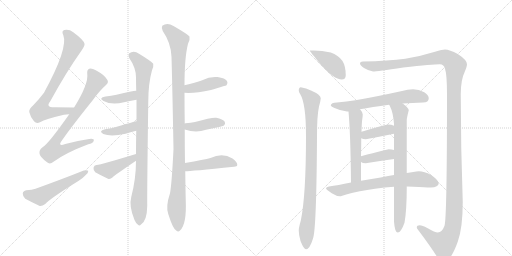
t = 0.00 s
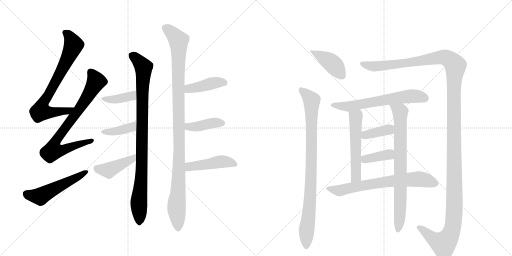
t = 3.08 s
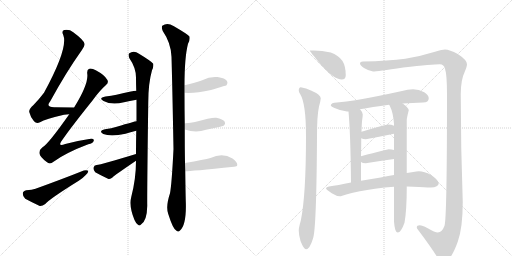
t = 6.15 s
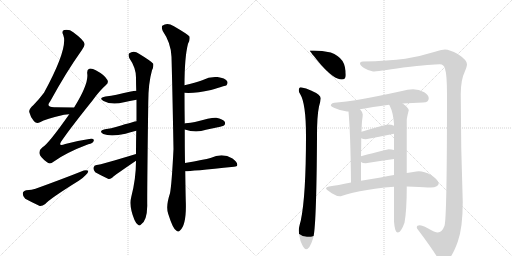
t = 9.23 s
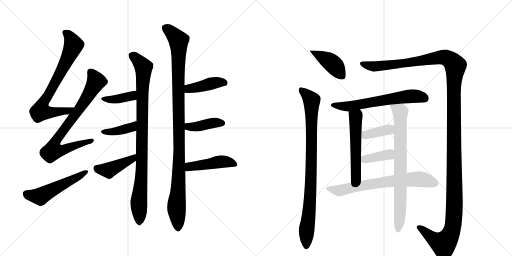
t = 12.31 s
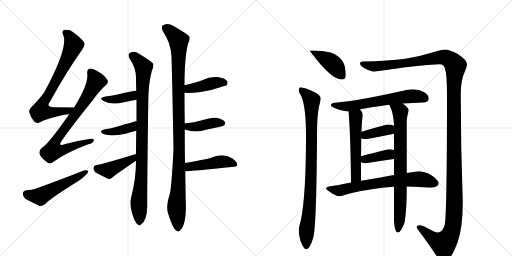
t = 15.39 s

The animated SVG that drew these frames (rendered in a browser with its animation timeline set to each time). Animation: 20 CSS @keyframes rules; one cycle of 15.39 s.

<svg version="1.1" viewBox="0 0 2048 1024" xmlns="http://www.w3.org/2000/svg">
  <g stroke="lightgray" stroke-dasharray="1,1" stroke-width="1" transform="scale(4, 4)">
    <line x1="0" y1="0" x2="256" y2="256"></line>
    <line x1="256" y1="0" x2="0" y2="256"></line>
    <line x1="128" y1="0" x2="128" y2="256"></line>
    <line x1="0" y1="128" x2="256" y2="128"></line>
    <line x1="256" y1="0" x2="512" y2="256"></line>
    <line x1="512" y1="0" x2="256" y2="256"></line>
    <line x1="384" y1="0" x2="384" y2="256"></line>
    <line x1="256" y1="128" x2="512" y2="128"></line>
  </g>
<g transform="scale(1, -1) translate(0, -850)">
   <style type="text/css">
    @keyframes keyframes0 {
      from {
       stroke: black;
       stroke-dashoffset: 744;
       stroke-width: 128;
       }
       71% {
       animation-timing-function: step-end;
       stroke: black;
       stroke-dashoffset: 0;
       stroke-width: 128;
       }
       to {
       stroke: black;
       stroke-width: 1024;
       }
       }
       #make-me-a-hanzi-animation-0 {
         animation: keyframes0 0.855469s both;
         animation-delay: 0.000000s;
         animation-timing-function: linear;
       }
    @keyframes keyframes1 {
      from {
       stroke: black;
       stroke-dashoffset: 789;
       stroke-width: 128;
       }
       72% {
       animation-timing-function: step-end;
       stroke: black;
       stroke-dashoffset: 0;
       stroke-width: 128;
       }
       to {
       stroke: black;
       stroke-width: 1024;
       }
       }
       #make-me-a-hanzi-animation-1 {
         animation: keyframes1 0.892090s both;
         animation-delay: 0.855469s;
         animation-timing-function: linear;
       }
    @keyframes keyframes2 {
      from {
       stroke: black;
       stroke-dashoffset: 523;
       stroke-width: 128;
       }
       63% {
       animation-timing-function: step-end;
       stroke: black;
       stroke-dashoffset: 0;
       stroke-width: 128;
       }
       to {
       stroke: black;
       stroke-width: 1024;
       }
       }
       #make-me-a-hanzi-animation-2 {
         animation: keyframes2 0.675618s both;
         animation-delay: 1.747559s;
         animation-timing-function: linear;
       }
    @keyframes keyframes3 {
      from {
       stroke: black;
       stroke-dashoffset: 941;
       stroke-width: 128;
       }
       75% {
       animation-timing-function: step-end;
       stroke: black;
       stroke-dashoffset: 0;
       stroke-width: 128;
       }
       to {
       stroke: black;
       stroke-width: 1024;
       }
       }
       #make-me-a-hanzi-animation-3 {
         animation: keyframes3 1.015788s both;
         animation-delay: 2.423177s;
         animation-timing-function: linear;
       }
    @keyframes keyframes4 {
      from {
       stroke: black;
       stroke-dashoffset: 391;
       stroke-width: 128;
       }
       56% {
       animation-timing-function: step-end;
       stroke: black;
       stroke-dashoffset: 0;
       stroke-width: 128;
       }
       to {
       stroke: black;
       stroke-width: 1024;
       }
       }
       #make-me-a-hanzi-animation-4 {
         animation: keyframes4 0.568197s both;
         animation-delay: 3.438965s;
         animation-timing-function: linear;
       }
    @keyframes keyframes5 {
      from {
       stroke: black;
       stroke-dashoffset: 395;
       stroke-width: 128;
       }
       56% {
       animation-timing-function: step-end;
       stroke: black;
       stroke-dashoffset: 0;
       stroke-width: 128;
       }
       to {
       stroke: black;
       stroke-width: 1024;
       }
       }
       #make-me-a-hanzi-animation-5 {
         animation: keyframes5 0.571452s both;
         animation-delay: 4.007161s;
         animation-timing-function: linear;
       }
    @keyframes keyframes6 {
      from {
       stroke: black;
       stroke-dashoffset: 425;
       stroke-width: 128;
       }
       58% {
       animation-timing-function: step-end;
       stroke: black;
       stroke-dashoffset: 0;
       stroke-width: 128;
       }
       to {
       stroke: black;
       stroke-width: 1024;
       }
       }
       #make-me-a-hanzi-animation-6 {
         animation: keyframes6 0.595866s both;
         animation-delay: 4.578613s;
         animation-timing-function: linear;
       }
    @keyframes keyframes7 {
      from {
       stroke: black;
       stroke-dashoffset: 1079;
       stroke-width: 128;
       }
       78% {
       animation-timing-function: step-end;
       stroke: black;
       stroke-dashoffset: 0;
       stroke-width: 128;
       }
       to {
       stroke: black;
       stroke-width: 1024;
       }
       }
       #make-me-a-hanzi-animation-7 {
         animation: keyframes7 1.128092s both;
         animation-delay: 5.174479s;
         animation-timing-function: linear;
       }
    @keyframes keyframes8 {
      from {
       stroke: black;
       stroke-dashoffset: 419;
       stroke-width: 128;
       }
       58% {
       animation-timing-function: step-end;
       stroke: black;
       stroke-dashoffset: 0;
       stroke-width: 128;
       }
       to {
       stroke: black;
       stroke-width: 1024;
       }
       }
       #make-me-a-hanzi-animation-8 {
         animation: keyframes8 0.590983s both;
         animation-delay: 6.302572s;
         animation-timing-function: linear;
       }
    @keyframes keyframes9 {
      from {
       stroke: black;
       stroke-dashoffset: 405;
       stroke-width: 128;
       }
       57% {
       animation-timing-function: step-end;
       stroke: black;
       stroke-dashoffset: 0;
       stroke-width: 128;
       }
       to {
       stroke: black;
       stroke-width: 1024;
       }
       }
       #make-me-a-hanzi-animation-9 {
         animation: keyframes9 0.579590s both;
         animation-delay: 6.893555s;
         animation-timing-function: linear;
       }
    @keyframes keyframes10 {
      from {
       stroke: black;
       stroke-dashoffset: 460;
       stroke-width: 128;
       }
       60% {
       animation-timing-function: step-end;
       stroke: black;
       stroke-dashoffset: 0;
       stroke-width: 128;
       }
       to {
       stroke: black;
       stroke-width: 1024;
       }
       }
       #make-me-a-hanzi-animation-10 {
         animation: keyframes10 0.624349s both;
         animation-delay: 7.473145s;
         animation-timing-function: linear;
       }
    @keyframes keyframes11 {
      from {
       stroke: black;
       stroke-dashoffset: 415;
       stroke-width: 128;
       }
       57% {
       animation-timing-function: step-end;
       stroke: black;
       stroke-dashoffset: 0;
       stroke-width: 128;
       }
       to {
       stroke: black;
       stroke-width: 1024;
       }
       }
       #make-me-a-hanzi-animation-11 {
         animation: keyframes11 0.587728s both;
         animation-delay: 8.097493s;
         animation-timing-function: linear;
       }
    @keyframes keyframes12 {
      from {
       stroke: black;
       stroke-dashoffset: 899;
       stroke-width: 128;
       }
       75% {
       animation-timing-function: step-end;
       stroke: black;
       stroke-dashoffset: 0;
       stroke-width: 128;
       }
       to {
       stroke: black;
       stroke-width: 1024;
       }
       }
       #make-me-a-hanzi-animation-12 {
         animation: keyframes12 0.981608s both;
         animation-delay: 8.685221s;
         animation-timing-function: linear;
       }
    @keyframes keyframes13 {
      from {
       stroke: black;
       stroke-dashoffset: 1486;
       stroke-width: 128;
       }
       83% {
       animation-timing-function: step-end;
       stroke: black;
       stroke-dashoffset: 0;
       stroke-width: 128;
       }
       to {
       stroke: black;
       stroke-width: 1024;
       }
       }
       #make-me-a-hanzi-animation-13 {
         animation: keyframes13 1.459310s both;
         animation-delay: 9.666829s;
         animation-timing-function: linear;
       }
    @keyframes keyframes14 {
      from {
       stroke: black;
       stroke-dashoffset: 627;
       stroke-width: 128;
       }
       67% {
       animation-timing-function: step-end;
       stroke: black;
       stroke-dashoffset: 0;
       stroke-width: 128;
       }
       to {
       stroke: black;
       stroke-width: 1024;
       }
       }
       #make-me-a-hanzi-animation-14 {
         animation: keyframes14 0.760254s both;
         animation-delay: 11.126139s;
         animation-timing-function: linear;
       }
    @keyframes keyframes15 {
      from {
       stroke: black;
       stroke-dashoffset: 541;
       stroke-width: 128;
       }
       64% {
       animation-timing-function: step-end;
       stroke: black;
       stroke-dashoffset: 0;
       stroke-width: 128;
       }
       to {
       stroke: black;
       stroke-width: 1024;
       }
       }
       #make-me-a-hanzi-animation-15 {
         animation: keyframes15 0.690267s both;
         animation-delay: 11.886393s;
         animation-timing-function: linear;
       }
    @keyframes keyframes16 {
      from {
       stroke: black;
       stroke-dashoffset: 768;
       stroke-width: 128;
       }
       71% {
       animation-timing-function: step-end;
       stroke: black;
       stroke-dashoffset: 0;
       stroke-width: 128;
       }
       to {
       stroke: black;
       stroke-width: 1024;
       }
       }
       #make-me-a-hanzi-animation-16 {
         animation: keyframes16 0.875000s both;
         animation-delay: 12.576660s;
         animation-timing-function: linear;
       }
    @keyframes keyframes17 {
      from {
       stroke: black;
       stroke-dashoffset: 380;
       stroke-width: 128;
       }
       55% {
       animation-timing-function: step-end;
       stroke: black;
       stroke-dashoffset: 0;
       stroke-width: 128;
       }
       to {
       stroke: black;
       stroke-width: 1024;
       }
       }
       #make-me-a-hanzi-animation-17 {
         animation: keyframes17 0.559245s both;
         animation-delay: 13.451660s;
         animation-timing-function: linear;
       }
    @keyframes keyframes18 {
      from {
       stroke: black;
       stroke-dashoffset: 381;
       stroke-width: 128;
       }
       55% {
       animation-timing-function: step-end;
       stroke: black;
       stroke-dashoffset: 0;
       stroke-width: 128;
       }
       to {
       stroke: black;
       stroke-width: 1024;
       }
       }
       #make-me-a-hanzi-animation-18 {
         animation: keyframes18 0.560059s both;
         animation-delay: 14.010905s;
         animation-timing-function: linear;
       }
    @keyframes keyframes19 {
      from {
       stroke: black;
       stroke-dashoffset: 693;
       stroke-width: 128;
       }
       69% {
       animation-timing-function: step-end;
       stroke: black;
       stroke-dashoffset: 0;
       stroke-width: 128;
       }
       to {
       stroke: black;
       stroke-width: 1024;
       }
       }
       #make-me-a-hanzi-animation-19 {
         animation: keyframes19 0.813965s both;
         animation-delay: 14.570964s;
         animation-timing-function: linear;
       }
</style>
<path d="M 297 420 Q 254 421 220 421 Q 180 420 201 445 Q 265 562 327 649 Q 340 668 338 675 Q 335 690 293 721 Q 277 734 257 730 Q 245 726 253 710 Q 274 659 176 479 Q 158 455 134 430 Q 115 414 117 402 Q 121 383 136 365 Q 146 353 160 361 Q 182 374 256 391 Q 266 392 277 393 C 307 396 327 419 297 420 Z" fill="lightgray"></path> 
<path d="M 277 393 Q 192 272 169 260 Q 156 250 158 236 Q 159 223 187 202 Q 199 190 214 203 Q 263 239 353 273 Q 372 277 375 287 Q 378 297 357 294 Q 314 288 261 274 Q 227 262 249 290 Q 285 342 370 448 Q 398 487 424 510 Q 436 520 429 531 Q 419 550 383 569 Q 367 578 357 575 Q 347 571 349 555 Q 355 515 297 421 Q 296 421 297 420 L 277 393 Z" fill="lightgray"></path> 
<path d="M 105 89 Q 92 86 91 76 Q 91 63 101 55 Q 125 42 159 26 Q 169 25 181 34 Q 199 55 315 127 Q 331 137 342 149 Q 354 158 353 167 Q 347 171 335 168 Q 250 134 142 95 Q 129 91 105 89 Z" fill="lightgray"></path> 
<path d="M 544 207 Q 544 135 525 62 Q 515 26 538 -30 Q 545 -46 552 -49 Q 558 -55 564 -48 Q 588 -33 589 27 Q 588 67 593 440 Q 593 516 608 569 Q 615 582 613 595 Q 607 604 556 635 Q 535 651 516 636 Q 512 632 517 618 Q 544 579 544 540 Q 544 515 545 487 L 546 451 Q 546 409 546 365 L 545 327 Q 544 282 544 234 L 544 207 Z" fill="lightgray"></path> 
<path d="M 545 487 Q 536 488 466 471 Q 445 467 422 464 Q 392 458 414 446 Q 447 428 496 441 Q 518 447 546 451 C 576 455 575 488 545 487 Z" fill="lightgray"></path> 
<path d="M 546 365 Q 540 365 467 343 Q 446 337 420 333 Q 392 326 413 314 Q 443 302 502 315 Q 521 321 545 327 C 574 334 576 370 546 365 Z" fill="lightgray"></path> 
<path d="M 544 234 Q 406 192 386 190 Q 376 189 374 179 Q 373 169 381 161 Q 402 149 432 135 Q 441 132 451 141 Q 457 148 544 207 C 569 224 573 243 544 234 Z" fill="lightgray"></path> 
<path d="M 740 198 Q 739 256 739 332 L 739 356 Q 738 414 738 479 L 738 509 Q 738 620 752 675 Q 761 690 758 704 Q 751 713 694 746 Q 669 762 649 747 Q 645 741 651 726 Q 684 678 686 623 Q 689 521 694 254 Q 687 113 680 77 Q 662 23 673 -6 Q 692 -67 706 -73 Q 713 -80 720 -72 Q 747 -48 743 48 Q 742 88 741 165 L 740 198 Z" fill="lightgray"></path> 
<path d="M 738 479 Q 780 476 844 490 Q 904 508 906 509 Q 913 518 908 526 Q 901 538 870 542 Q 839 545 809 529 Q 782 520 738 509 C 709 502 708 481 738 479 Z" fill="lightgray"></path> 
<path d="M 739 332 Q 784 317 824 331 Q 852 337 881 343 Q 894 346 896 348 Q 903 355 899 363 Q 892 373 865 379 Q 850 382 780 362 Q 764 358 742 357 Q 739 357 739 356 C 710 350 710 341 739 332 Z" fill="lightgray"></path> 
<path d="M 741 165 Q 762 165 936 183 Q 949 184 949 190 Q 950 202 930 216 Q 890 240 842 218 Q 818 212 740 198 C 710 193 711 164 741 165 Z" fill="lightgray"></path> 
<path d="M 1255 648 L 1239 648 Q 1239 645 1283 592 Q 1336 532 1367 532 Q 1383 532 1383 549 Q 1383 585 1370 606 Q 1353 630 1323 640 Q 1288 648 1255 648 Z" fill="lightgray"></path> 
<path d="M 1203 501 Q 1195 500 1195 488 Q 1195 481 1201 473 Q 1224 436 1224 306 Q 1224 66 1203 -33 Q 1195 -61 1195 -72 Q 1195 -90 1202 -114 Q 1215 -147 1224 -147 Q 1239 -147 1252 -104 Q 1266 -66 1268 306 Q 1268 387 1276 424 Q 1282 444 1283 457 Q 1283 471 1244 488 Q 1225 498 1203 501 Z" fill="lightgray"></path> 
<path d="M 1780 652 Q 1770 652 1740 643 Q 1679 624 1621 615 Q 1555 606 1451 604 Q 1440 603 1440 597 Q 1440 588 1456 578 Q 1476 566 1492 564 Q 1507 564 1613 580 Q 1732 593 1759 593 Q 1776 593 1780 575 Q 1788 551 1788 473 Q 1788 -23 1778 -53 Q 1768 -80 1751 -80 Q 1741 -80 1709 -62 Q 1689 -51 1679 -51 Q 1667 -51 1667 -59 Q 1667 -63 1672 -69 Q 1726 -141 1750 -180 Q 1763 -200 1772 -200 Q 1801 -200 1831 -117 Q 1851 -61 1851 43 Q 1843 262 1843 473 Q 1843 531 1859 563 Q 1868 584 1868 593 Q 1868 610 1831 634 Q 1798 652 1780 652 Z" fill="lightgray"></path> 
<path d="M 1652 493 Q 1630 493 1608 486 Q 1499 462 1422 449 Q 1386 443 1348 440 Q 1324 440 1323 428 Q 1325 424 1338 418 Q 1364 406 1388 404 L 1394 404 L 1440 413 Q 1487 422 1556 431 L 1611 436 Q 1649 439 1692 440 Q 1715 440 1715 457 Q 1715 470 1697 481 Q 1676 493 1652 493 Z" fill="lightgray"></path> 
<path d="M 1394 404 Q 1402 319 1404 120 C 1404 90 1444 97 1444 127 L 1444 202 L 1444 225 Q 1445 266 1445 297 L 1446 323 Q 1447 353 1448 365 Q 1451 385 1451 392 Q 1451 401 1440 413 C 1421 436 1391 434 1394 404 Z" fill="lightgray"></path> 
<path d="M 1576 103 L 1576 -36 Q 1579 -80 1591 -80 Q 1604 -80 1618 -41 Q 1627 8 1627 99 L 1627 104 L 1627 158 L 1627 369 Q 1627 378 1635 409 Q 1635 418 1611 436 C 1588 455 1542 458 1556 431 Q 1558 430 1559 427 Q 1573 399 1576 354 L 1576 347 L 1576 315 L 1576 250 L 1576 214 L 1576 150 L 1576 103 Z" fill="lightgray"></path> 
<path d="M 1445 297 Q 1452 293 1463 293 Q 1518 303 1576 315 C 1605 321 1604 335 1576 347 Q 1566 352 1551 352 Q 1546 352 1446 323 C 1417 315 1418 309 1445 297 Z" fill="lightgray"></path> 
<path d="M 1444 202 Q 1450 197 1463 197 Q 1518 206 1576 214 C 1606 218 1605 242 1576 250 Q 1567 253 1555 253 Q 1550 253 1444 225 C 1417 218 1418 218 1444 202 Z" fill="lightgray"></path> 
<path d="M 1404 120 Q 1350 109 1316 104 Q 1304 102 1304 96 Q 1305 92 1327 77 Q 1346 65 1360 65 Q 1365 65 1385 72 Q 1436 86 1500 95 Q 1540 101 1576 103 L 1627 104 L 1653 103 Q 1702 100 1723 100 Q 1754 101 1755 117 Q 1752 132 1724 150 Q 1697 165 1675 165 Q 1667 165 1653 162 Q 1641 160 1627 158 L 1576 150 Q 1535 142 1444 127 L 1404 120 Z" fill="lightgray"></path> 
      <clipPath id="make-me-a-hanzi-clip-0">
      <path d="M 297 420 Q 254 421 220 421 Q 180 420 201 445 Q 265 562 327 649 Q 340 668 338 675 Q 335 690 293 721 Q 277 734 257 730 Q 245 726 253 710 Q 274 659 176 479 Q 158 455 134 430 Q 115 414 117 402 Q 121 383 136 365 Q 146 353 160 361 Q 182 374 256 391 Q 266 392 277 393 C 307 396 327 419 297 420 Z" fill="lightgray"></path>
      </clipPath>
      <path clip-path="url(#make-me-a-hanzi-clip-0)" d="M 261 719 L 277 707 L 294 670 L 246 566 L 168 427 L 163 405 L 187 400 L 242 403 L 281 411 L 289 419 " fill="none" id="make-me-a-hanzi-animation-0" stroke-dasharray="616 1232" stroke-linecap="round"></path>

      <clipPath id="make-me-a-hanzi-clip-1">
      <path d="M 277 393 Q 192 272 169 260 Q 156 250 158 236 Q 159 223 187 202 Q 199 190 214 203 Q 263 239 353 273 Q 372 277 375 287 Q 378 297 357 294 Q 314 288 261 274 Q 227 262 249 290 Q 285 342 370 448 Q 398 487 424 510 Q 436 520 429 531 Q 419 550 383 569 Q 367 578 357 575 Q 347 571 349 555 Q 355 515 297 421 Q 296 421 297 420 L 277 393 Z" fill="lightgray"></path>
      </clipPath>
      <path clip-path="url(#make-me-a-hanzi-clip-1)" d="M 363 562 L 385 525 L 313 407 L 232 301 L 216 273 L 212 247 L 242 248 L 366 287 " fill="none" id="make-me-a-hanzi-animation-1" stroke-dasharray="661 1322" stroke-linecap="round"></path>

      <clipPath id="make-me-a-hanzi-clip-2">
      <path d="M 105 89 Q 92 86 91 76 Q 91 63 101 55 Q 125 42 159 26 Q 169 25 181 34 Q 199 55 315 127 Q 331 137 342 149 Q 354 158 353 167 Q 347 171 335 168 Q 250 134 142 95 Q 129 91 105 89 Z" fill="lightgray"></path>
      </clipPath>
      <path clip-path="url(#make-me-a-hanzi-clip-2)" d="M 106 74 L 161 65 L 348 164 " fill="none" id="make-me-a-hanzi-animation-2" stroke-dasharray="395 790" stroke-linecap="round"></path>

      <clipPath id="make-me-a-hanzi-clip-3">
      <path d="M 544 207 Q 544 135 525 62 Q 515 26 538 -30 Q 545 -46 552 -49 Q 558 -55 564 -48 Q 588 -33 589 27 Q 588 67 593 440 Q 593 516 608 569 Q 615 582 613 595 Q 607 604 556 635 Q 535 651 516 636 Q 512 632 517 618 Q 544 579 544 540 Q 544 515 545 487 L 546 451 Q 546 409 546 365 L 545 327 Q 544 282 544 234 L 544 207 Z" fill="lightgray"></path>
      </clipPath>
      <path clip-path="url(#make-me-a-hanzi-clip-3)" d="M 527 629 L 553 609 L 574 581 L 568 193 L 555 38 L 557 -36 " fill="none" id="make-me-a-hanzi-animation-3" stroke-dasharray="813 1626" stroke-linecap="round"></path>

      <clipPath id="make-me-a-hanzi-clip-4">
      <path d="M 545 487 Q 536 488 466 471 Q 445 467 422 464 Q 392 458 414 446 Q 447 428 496 441 Q 518 447 546 451 C 576 455 575 488 545 487 Z" fill="lightgray"></path>
      </clipPath>
      <path clip-path="url(#make-me-a-hanzi-clip-4)" d="M 415 456 L 471 453 L 523 465 L 543 481 " fill="none" id="make-me-a-hanzi-animation-4" stroke-dasharray="263 526" stroke-linecap="round"></path>

      <clipPath id="make-me-a-hanzi-clip-5">
      <path d="M 546 365 Q 540 365 467 343 Q 446 337 420 333 Q 392 326 413 314 Q 443 302 502 315 Q 521 321 545 327 C 574 334 576 370 546 365 Z" fill="lightgray"></path>
      </clipPath>
      <path clip-path="url(#make-me-a-hanzi-clip-5)" d="M 415 324 L 489 330 L 527 341 L 545 359 " fill="none" id="make-me-a-hanzi-animation-5" stroke-dasharray="267 534" stroke-linecap="round"></path>

      <clipPath id="make-me-a-hanzi-clip-6">
      <path d="M 544 234 Q 406 192 386 190 Q 376 189 374 179 Q 373 169 381 161 Q 402 149 432 135 Q 441 132 451 141 Q 457 148 544 207 C 569 224 573 243 544 234 Z" fill="lightgray"></path>
      </clipPath>
      <path clip-path="url(#make-me-a-hanzi-clip-6)" d="M 386 177 L 434 169 L 513 209 L 527 210 L 533 227 " fill="none" id="make-me-a-hanzi-animation-6" stroke-dasharray="297 594" stroke-linecap="round"></path>

      <clipPath id="make-me-a-hanzi-clip-7">
      <path d="M 740 198 Q 739 256 739 332 L 739 356 Q 738 414 738 479 L 738 509 Q 738 620 752 675 Q 761 690 758 704 Q 751 713 694 746 Q 669 762 649 747 Q 645 741 651 726 Q 684 678 686 623 Q 689 521 694 254 Q 687 113 680 77 Q 662 23 673 -6 Q 692 -67 706 -73 Q 713 -80 720 -72 Q 747 -48 743 48 Q 742 88 741 165 L 740 198 Z" fill="lightgray"></path>
      </clipPath>
      <path clip-path="url(#make-me-a-hanzi-clip-7)" d="M 660 741 L 705 700 L 715 678 L 717 231 L 706 22 L 712 -59 " fill="none" id="make-me-a-hanzi-animation-7" stroke-dasharray="951 1902" stroke-linecap="round"></path>

      <clipPath id="make-me-a-hanzi-clip-8">
      <path d="M 738 479 Q 780 476 844 490 Q 904 508 906 509 Q 913 518 908 526 Q 901 538 870 542 Q 839 545 809 529 Q 782 520 738 509 C 709 502 708 481 738 479 Z" fill="lightgray"></path>
      </clipPath>
      <path clip-path="url(#make-me-a-hanzi-clip-8)" d="M 745 487 L 756 496 L 862 520 L 902 516 " fill="none" id="make-me-a-hanzi-animation-8" stroke-dasharray="291 582" stroke-linecap="round"></path>

      <clipPath id="make-me-a-hanzi-clip-9">
      <path d="M 739 332 Q 784 317 824 331 Q 852 337 881 343 Q 894 346 896 348 Q 903 355 899 363 Q 892 373 865 379 Q 850 382 780 362 Q 764 358 742 357 Q 739 357 739 356 C 710 350 710 341 739 332 Z" fill="lightgray"></path>
      </clipPath>
      <path clip-path="url(#make-me-a-hanzi-clip-9)" d="M 743 350 L 754 343 L 777 342 L 868 360 L 888 357 " fill="none" id="make-me-a-hanzi-animation-9" stroke-dasharray="277 554" stroke-linecap="round"></path>

      <clipPath id="make-me-a-hanzi-clip-10">
      <path d="M 741 165 Q 762 165 936 183 Q 949 184 949 190 Q 950 202 930 216 Q 890 240 842 218 Q 818 212 740 198 C 710 193 711 164 741 165 Z" fill="lightgray"></path>
      </clipPath>
      <path clip-path="url(#make-me-a-hanzi-clip-10)" d="M 743 171 L 758 184 L 882 203 L 914 201 L 939 192 " fill="none" id="make-me-a-hanzi-animation-10" stroke-dasharray="332 664" stroke-linecap="round"></path>

      <clipPath id="make-me-a-hanzi-clip-11">
      <path d="M 1255 648 L 1239 648 Q 1239 645 1283 592 Q 1336 532 1367 532 Q 1383 532 1383 549 Q 1383 585 1370 606 Q 1353 630 1323 640 Q 1288 648 1255 648 Z" fill="lightgray"></path>
      </clipPath>
      <path clip-path="url(#make-me-a-hanzi-clip-11)" d="M 1246 643 L 1325 600 L 1369 547 " fill="none" id="make-me-a-hanzi-animation-11" stroke-dasharray="287 574" stroke-linecap="round"></path>

      <clipPath id="make-me-a-hanzi-clip-12">
      <path d="M 1203 501 Q 1195 500 1195 488 Q 1195 481 1201 473 Q 1224 436 1224 306 Q 1224 66 1203 -33 Q 1195 -61 1195 -72 Q 1195 -90 1202 -114 Q 1215 -147 1224 -147 Q 1239 -147 1252 -104 Q 1266 -66 1268 306 Q 1268 387 1276 424 Q 1282 444 1283 457 Q 1283 471 1244 488 Q 1225 498 1203 501 Z" fill="lightgray"></path>
      </clipPath>
      <path clip-path="url(#make-me-a-hanzi-clip-12)" d="M 1208 489 L 1247 448 L 1246 164 L 1225 -138 " fill="none" id="make-me-a-hanzi-animation-12" stroke-dasharray="771 1542" stroke-linecap="round"></path>

      <clipPath id="make-me-a-hanzi-clip-13">
      <path d="M 1780 652 Q 1770 652 1740 643 Q 1679 624 1621 615 Q 1555 606 1451 604 Q 1440 603 1440 597 Q 1440 588 1456 578 Q 1476 566 1492 564 Q 1507 564 1613 580 Q 1732 593 1759 593 Q 1776 593 1780 575 Q 1788 551 1788 473 Q 1788 -23 1778 -53 Q 1768 -80 1751 -80 Q 1741 -80 1709 -62 Q 1689 -51 1679 -51 Q 1667 -51 1667 -59 Q 1667 -63 1672 -69 Q 1726 -141 1750 -180 Q 1763 -200 1772 -200 Q 1801 -200 1831 -117 Q 1851 -61 1851 43 Q 1843 262 1843 473 Q 1843 531 1859 563 Q 1868 584 1868 593 Q 1868 610 1831 634 Q 1798 652 1780 652 Z" fill="lightgray"></path>
      </clipPath>
      <path clip-path="url(#make-me-a-hanzi-clip-13)" d="M 1449 595 L 1482 586 L 1536 587 L 1771 621 L 1796 614 L 1822 587 L 1814 458 L 1818 17 L 1811 -60 L 1800 -91 L 1774 -125 L 1731 -104 L 1677 -60 " fill="none" id="make-me-a-hanzi-animation-13" stroke-dasharray="1358 2716" stroke-linecap="round"></path>

      <clipPath id="make-me-a-hanzi-clip-14">
      <path d="M 1652 493 Q 1630 493 1608 486 Q 1499 462 1422 449 Q 1386 443 1348 440 Q 1324 440 1323 428 Q 1325 424 1338 418 Q 1364 406 1388 404 L 1394 404 L 1440 413 Q 1487 422 1556 431 L 1611 436 Q 1649 439 1692 440 Q 1715 440 1715 457 Q 1715 470 1697 481 Q 1676 493 1652 493 Z" fill="lightgray"></path>
      </clipPath>
      <path clip-path="url(#make-me-a-hanzi-clip-14)" d="M 1330 430 L 1398 424 L 1646 466 L 1697 458 " fill="none" id="make-me-a-hanzi-animation-14" stroke-dasharray="499 998" stroke-linecap="round"></path>

      <clipPath id="make-me-a-hanzi-clip-15">
      <path d="M 1394 404 Q 1402 319 1404 120 C 1404 90 1444 97 1444 127 L 1444 202 L 1444 225 Q 1445 266 1445 297 L 1446 323 Q 1447 353 1448 365 Q 1451 385 1451 392 Q 1451 401 1440 413 C 1421 436 1391 434 1394 404 Z" fill="lightgray"></path>
      </clipPath>
      <path clip-path="url(#make-me-a-hanzi-clip-15)" d="M 1403 400 L 1423 383 L 1424 144 L 1409 131 " fill="none" id="make-me-a-hanzi-animation-15" stroke-dasharray="413 826" stroke-linecap="round"></path>

      <clipPath id="make-me-a-hanzi-clip-16">
      <path d="M 1576 103 L 1576 -36 Q 1579 -80 1591 -80 Q 1604 -80 1618 -41 Q 1627 8 1627 99 L 1627 104 L 1627 158 L 1627 369 Q 1627 378 1635 409 Q 1635 418 1611 436 C 1588 455 1542 458 1556 431 Q 1558 430 1559 427 Q 1573 399 1576 354 L 1576 347 L 1576 315 L 1576 250 L 1576 214 L 1576 150 L 1576 103 Z" fill="lightgray"></path>
      </clipPath>
      <path clip-path="url(#make-me-a-hanzi-clip-16)" d="M 1567 424 L 1593 410 L 1601 390 L 1602 53 L 1592 -71 " fill="none" id="make-me-a-hanzi-animation-16" stroke-dasharray="640 1280" stroke-linecap="round"></path>

      <clipPath id="make-me-a-hanzi-clip-17">
      <path d="M 1445 297 Q 1452 293 1463 293 Q 1518 303 1576 315 C 1605 321 1604 335 1576 347 Q 1566 352 1551 352 Q 1546 352 1446 323 C 1417 315 1418 309 1445 297 Z" fill="lightgray"></path>
      </clipPath>
      <path clip-path="url(#make-me-a-hanzi-clip-17)" d="M 1452 303 L 1465 313 L 1553 331 L 1567 320 " fill="none" id="make-me-a-hanzi-animation-17" stroke-dasharray="252 504" stroke-linecap="round"></path>

      <clipPath id="make-me-a-hanzi-clip-18">
      <path d="M 1444 202 Q 1450 197 1463 197 Q 1518 206 1576 214 C 1606 218 1605 242 1576 250 Q 1567 253 1555 253 Q 1550 253 1444 225 C 1417 218 1418 218 1444 202 Z" fill="lightgray"></path>
      </clipPath>
      <path clip-path="url(#make-me-a-hanzi-clip-18)" d="M 1452 208 L 1462 215 L 1556 232 L 1569 244 " fill="none" id="make-me-a-hanzi-animation-18" stroke-dasharray="253 506" stroke-linecap="round"></path>

      <clipPath id="make-me-a-hanzi-clip-19">
      <path d="M 1404 120 Q 1350 109 1316 104 Q 1304 102 1304 96 Q 1305 92 1327 77 Q 1346 65 1360 65 Q 1365 65 1385 72 Q 1436 86 1500 95 Q 1540 101 1576 103 L 1627 104 L 1653 103 Q 1702 100 1723 100 Q 1754 101 1755 117 Q 1752 132 1724 150 Q 1697 165 1675 165 Q 1667 165 1653 162 Q 1641 160 1627 158 L 1576 150 Q 1535 142 1444 127 L 1404 120 Z" fill="lightgray"></path>
      </clipPath>
      <path clip-path="url(#make-me-a-hanzi-clip-19)" d="M 1312 97 L 1358 88 L 1510 118 L 1664 133 L 1705 129 L 1742 117 " fill="none" id="make-me-a-hanzi-animation-19" stroke-dasharray="565 1130" stroke-linecap="round"></path>

</g>
</svg>
